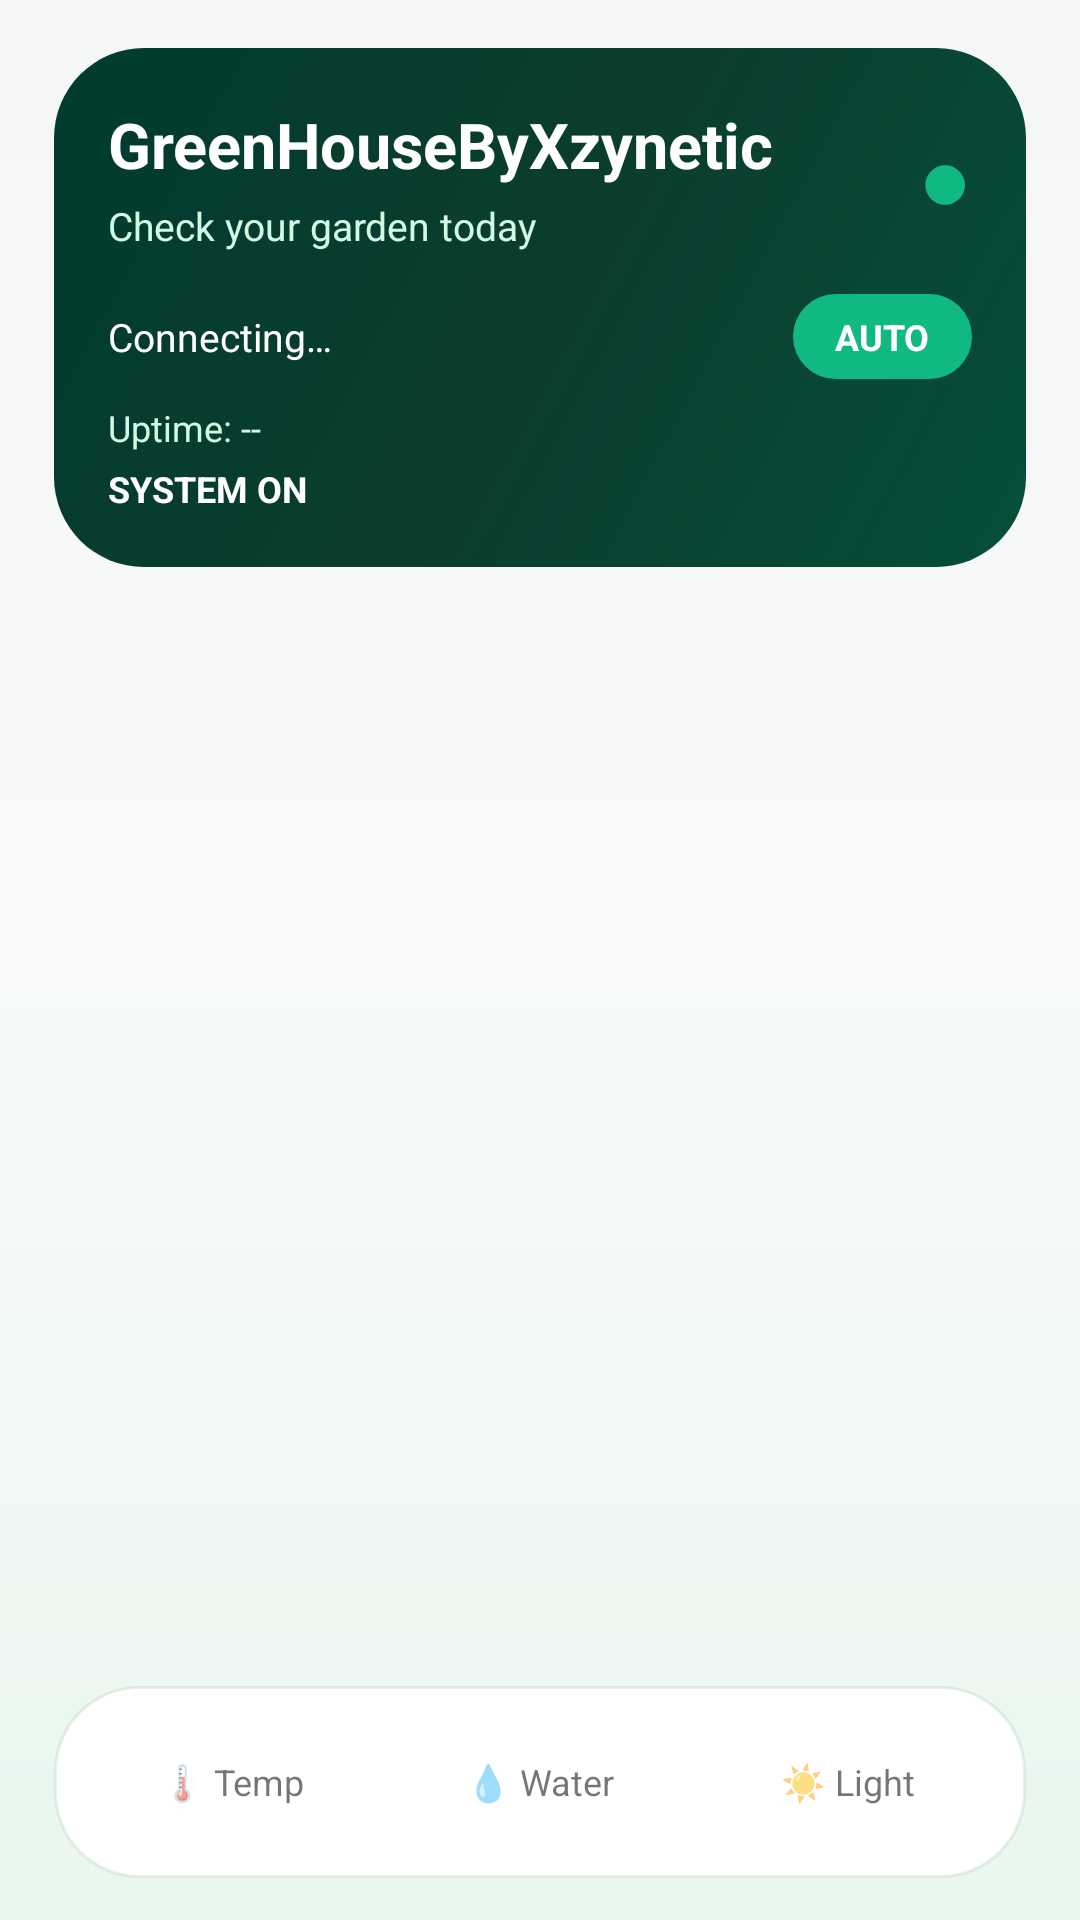

This screen was rendered from an Android layout file. Write that file and the resources it references.
<!-- AndroidManifest.xml: application theme Theme.GreenHousePLCbyXzynetic -->
<!-- res/layout/activity_ghouse.xml -->
<?xml version="1.0" encoding="utf-8"?>

<FrameLayout xmlns:android="http://schemas.android.com/apk/res/android"
    android:id="@+id/ghouseRoot"
    android:layout_width="match_parent"
    android:layout_height="match_parent"
    android:background="@drawable/bg_ghouse_screen">

    <LinearLayout
        android:layout_width="match_parent"
        android:layout_height="match_parent"
        android:orientation="vertical">

        <LinearLayout
            android:id="@+id/headerPanel"
            android:layout_width="match_parent"
            android:layout_height="wrap_content"
            android:layout_marginStart="18dp"
            android:layout_marginTop="16dp"
            android:layout_marginEnd="18dp"
            android:background="@drawable/bg_ghouse_header"
            android:orientation="vertical"
            android:paddingStart="18dp"
            android:paddingTop="18dp"
            android:paddingEnd="18dp"
            android:paddingBottom="18dp">

            <LinearLayout
                android:layout_width="match_parent"
                android:layout_height="wrap_content"
                android:gravity="center_vertical"
                android:orientation="horizontal">

                <LinearLayout
                    android:layout_width="0dp"
                    android:layout_height="wrap_content"
                    android:layout_weight="1"
                    android:orientation="vertical">

                    <TextView
                        android:id="@+id/deviceNameText"
                        android:layout_width="wrap_content"
                        android:layout_height="wrap_content"
                        android:text="@string/ghouse_device_name"
                        android:textColor="#FFFFFF"
                        android:textSize="21sp"
                        android:textStyle="bold" />

                    <TextView
                        android:layout_width="wrap_content"
                        android:layout_height="wrap_content"
                        android:layout_marginTop="4dp"
                        android:text="@string/ghouse_header_subtitle"
                        android:textColor="#D1FAE5"
                        android:textSize="13sp" />
                </LinearLayout>

                <TextView
                    android:id="@+id/statusDot"
                    android:layout_width="wrap_content"
                    android:layout_height="wrap_content"
                    android:text="@string/ghouse_status_dot"
                    android:textColor="#10B981"
                    android:textSize="30sp" />
            </LinearLayout>

            <LinearLayout
                android:layout_width="match_parent"
                android:layout_height="wrap_content"
                android:layout_marginTop="14dp"
                android:gravity="center_vertical"
                android:orientation="horizontal">

                <TextView
                    android:id="@+id/connectionText"
                    android:layout_width="0dp"
                    android:layout_height="wrap_content"
                    android:layout_weight="1"
                    android:text="@string/ghouse_connecting"
                    android:textColor="#FFFFFF"
                    android:textSize="13sp" />

                <TextView
                    android:id="@+id/modeText"
                    android:layout_width="wrap_content"
                    android:layout_height="wrap_content"
                    android:background="@drawable/bg_ghouse_status_chip"
                    android:paddingStart="14dp"
                    android:paddingTop="6dp"
                    android:paddingEnd="14dp"
                    android:paddingBottom="6dp"
                    android:text="@string/ghouse_auto"
                    android:textColor="#FFFFFF"
                    android:textSize="12sp"
                    android:textStyle="bold" />
            </LinearLayout>

            <TextView
                android:id="@+id/uptimeText"
                android:layout_width="wrap_content"
                android:layout_height="wrap_content"
                android:layout_marginTop="8dp"
                android:text="@string/ghouse_uptime_blank"
                android:textColor="#D1FAE5"
                android:textSize="12sp" />

            <TextView
                android:id="@+id/emergencyText"
                android:layout_width="wrap_content"
                android:layout_height="wrap_content"
                android:layout_marginTop="4dp"
                android:text="@string/ghouse_system_on"
                android:textColor="#FFFFFF"
                android:textSize="12sp"
                android:textStyle="bold" />
        </LinearLayout>

        <FrameLayout
            android:id="@+id/pageContainer"
            android:layout_width="match_parent"
            android:layout_height="0dp"
            android:layout_weight="1" />

        <LinearLayout
            android:id="@+id/bottomNav"
            android:layout_width="match_parent"
            android:layout_height="64dp"
            android:layout_marginStart="18dp"
            android:layout_marginEnd="18dp"
            android:layout_marginBottom="14dp"
            android:background="@drawable/bg_ghouse_bottom_nav"
            android:gravity="center"
            android:orientation="horizontal"
            android:padding="8dp">

            <TextView
                android:id="@+id/navTemp"
                android:layout_width="0dp"
                android:layout_height="match_parent"
                android:layout_weight="1"
                android:gravity="center"
                android:text="@string/ghouse_nav_temp"
                android:textSize="12sp" />

            <TextView
                android:id="@+id/navWater"
                android:layout_width="0dp"
                android:layout_height="match_parent"
                android:layout_weight="1"
                android:gravity="center"
                android:text="@string/ghouse_nav_water"
                android:textSize="12sp" />

            <TextView
                android:id="@+id/navLight"
                android:layout_width="0dp"
                android:layout_height="match_parent"
                android:layout_weight="1"
                android:gravity="center"
                android:text="@string/ghouse_nav_light"
                android:textSize="12sp" />
        </LinearLayout>
    </LinearLayout>

    <TextView
        android:id="@+id/alertBanner"
        android:layout_width="match_parent"
        android:layout_height="wrap_content"
        android:layout_gravity="top"
        android:layout_marginStart="22dp"
        android:layout_marginTop="142dp"
        android:layout_marginEnd="22dp"
        android:background="@drawable/bg_ghouse_alert"
        android:paddingStart="16dp"
        android:paddingTop="10dp"
        android:paddingEnd="16dp"
        android:paddingBottom="10dp"
        android:text="@string/ghouse_alert"
        android:textColor="#FFFFFF"
        android:textSize="12sp"
        android:textStyle="bold"
        android:visibility="gone" />

</FrameLayout>
<!-- resources referenced by this layout -->
<resources>
  <!-- drawable bg_ghouse_alert (drawable) -->
  <?xml version="1.0" encoding="utf-8"?>
  
  <shape xmlns:android="http://schemas.android.com/apk/res/android">
      <corners android:radius="20dp" />
      <gradient
          android:startColor="#EF4444"
          android:endColor="#F59E0B"
          android:angle="0" />
  </shape>
  <!-- drawable bg_ghouse_bottom_nav (drawable) -->
  <?xml version="1.0" encoding="utf-8"?>
  
  <shape xmlns:android="http://schemas.android.com/apk/res/android">
      <solid android:color="#FFFFFF" />
      <corners android:radius="28dp" />
      <stroke
          android:width="1dp"
          android:color="#16064E3B" />
  </shape>
  <!-- drawable bg_ghouse_header (drawable) -->
  <?xml version="1.0" encoding="utf-8"?>
  
  <shape xmlns:android="http://schemas.android.com/apk/res/android">
      <corners android:radius="30dp" />
      <gradient
          android:startColor="#064E3B"
          android:centerColor="#0B3D2E"
          android:endColor="#003C2F"
          android:angle="135" />
      <padding
          android:left="18dp"
          android:top="18dp"
          android:right="18dp"
          android:bottom="18dp" />
  </shape>
  <!-- drawable bg_ghouse_screen (drawable) -->
  <?xml version="1.0" encoding="utf-8"?>
  
  <shape xmlns:android="http://schemas.android.com/apk/res/android">
      <gradient
          android:startColor="#F4F7F5"
          android:centerColor="#F7FAF8"
          android:endColor="#E8F7EE"
          android:angle="270" />
  </shape>
  <!-- drawable bg_ghouse_status_chip (drawable) -->
  <?xml version="1.0" encoding="utf-8"?>
  
  <shape xmlns:android="http://schemas.android.com/apk/res/android">
      <solid android:color="#10B981" />
      <corners android:radius="18dp" />
      <padding
          android:left="14dp"
          android:top="6dp"
          android:right="14dp"
          android:bottom="6dp" />
  </shape>
  <string name="ghouse_alert">Alert</string>
  <string name="ghouse_auto">AUTO</string>
  <string name="ghouse_connecting">Connecting…</string>
  <string name="ghouse_device_name">GreenHouseByXzynetic</string>
  <string name="ghouse_header_subtitle">Check your garden today</string>
  <string name="ghouse_nav_light">☀️
  Light</string>
  <string name="ghouse_nav_temp">🌡️
  Temp</string>
  <string name="ghouse_nav_water">💧
  Water</string>
  <string name="ghouse_status_dot">●</string>
  <string name="ghouse_system_on">SYSTEM ON</string>
  <string name="ghouse_uptime_blank">Uptime: --</string>
  <style name="Theme.GreenHousePLCbyXzynetic" parent="android:Theme.Material.Light.NoActionBar" />
</resources>
